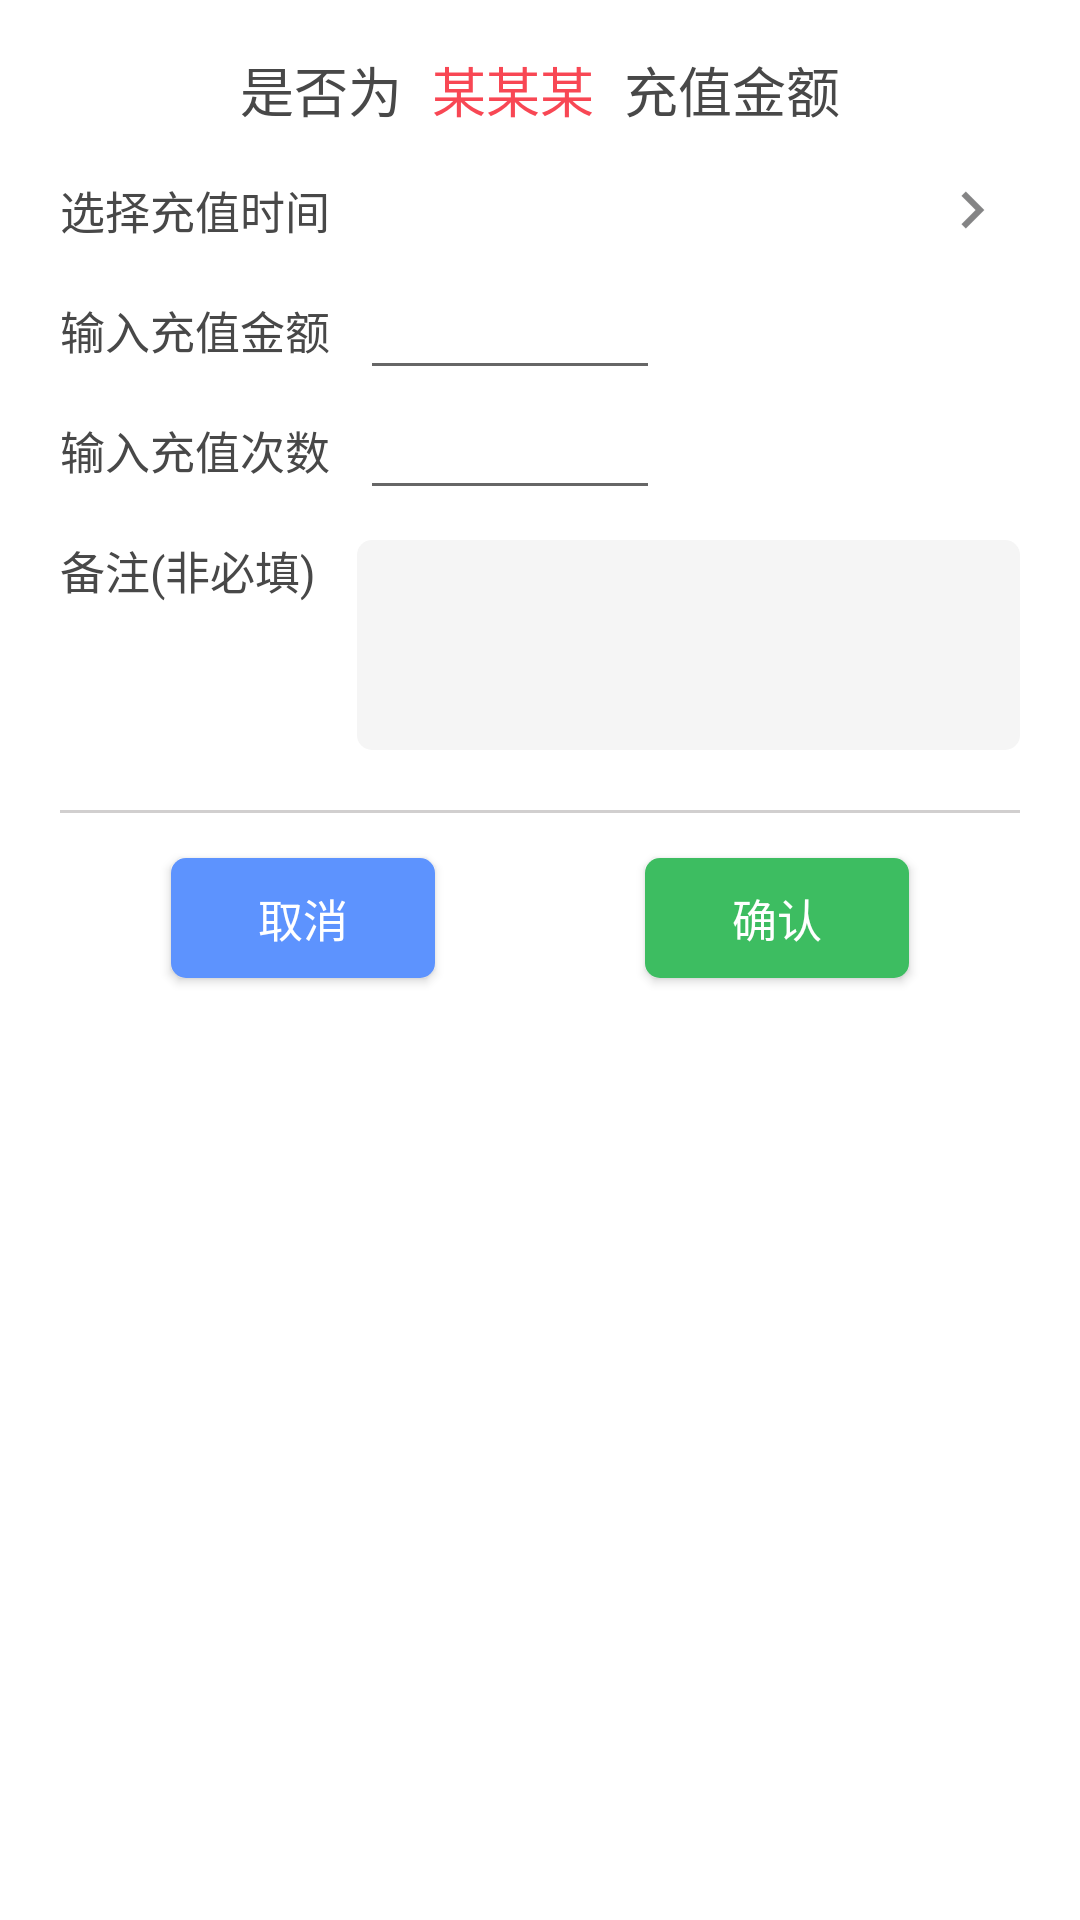

The Android layout XML behind this screen, and the referenced resources:
<!-- AndroidManifest.xml: application theme AppTheme -->
<!-- res/layout/dialog_recharge.xml -->
<?xml version="1.0" encoding="utf-8"?>
<LinearLayout xmlns:android="http://schemas.android.com/apk/res/android"
    android:background="@color/white"
    android:layout_width="match_parent"
    android:layout_height="match_parent"
    android:orientation="vertical">

    <LinearLayout
        android:layout_width="match_parent"
        android:layout_height="wrap_content"
        android:orientation="vertical">

        <RelativeLayout
            android:layout_width="match_parent"
            android:layout_height="40dp"
            android:layout_marginTop="10dp"
            android:gravity="center_horizontal">

            <TextView
                android:id="@+id/recharge_textView1"
                android:layout_width="wrap_content"
                android:layout_height="40dp"
                android:gravity="center"
                android:text="是否为"
                android:textColor="@color/txt_black_color"
                android:textSize="18sp"/>

            <TextView
                android:id="@+id/name_tv"
                android:layout_width="wrap_content"
                android:layout_height="40dp"
                android:layout_marginLeft="10dp"
                android:layout_toRightOf="@+id/recharge_textView1"
                android:gravity="center"
                android:text="某某某"
                android:textColor="@color/txt_red_color"
                android:textSize="18sp"/>

            <TextView
                android:id="@+id/recharge_textView2"
                android:layout_width="wrap_content"
                android:layout_height="40dp"
                android:layout_marginLeft="10dp"
                android:layout_toRightOf="@+id/name_tv"
                android:gravity="center"
                android:text="充值金额"
                android:textColor="@color/txt_black_color"
                android:textSize="18sp"/>
        </RelativeLayout>

        <RelativeLayout
            android:id="@+id/time_lay"
            android:layout_width="match_parent"
            android:layout_height="40dp"
            android:layout_gravity="center_horizontal">

            <TextView
                android:id="@+id/recharge_textView3"
                android:layout_width="wrap_content"
                android:layout_height="40dp"
                android:layout_marginLeft="20dp"
                android:gravity="center"
                android:text="选择充值时间"
                android:textColor="@color/txt_black_color"
                android:textSize="15sp"/>

            <TextView
                android:id="@+id/time_tv"
                android:layout_width="wrap_content"
                android:layout_height="40dp"
                android:layout_marginLeft="14dp"
                android:layout_toRightOf="@+id/recharge_textView3"
                android:gravity="center_vertical"
                android:text=""
                android:textColor="@color/txt_green_color"
                android:textSize="15sp"/>

            <ImageView
                android:layout_width="wrap_content"
                android:layout_height="wrap_content"
                android:layout_alignParentRight="true"
                android:layout_centerVertical="true"
                android:paddingLeft="5dp"
                android:paddingRight="20dp"
                android:src="@drawable/click"/>

        </RelativeLayout>

        <RelativeLayout
            android:id="@+id/dialog_money_lay"
            android:layout_width="match_parent"
            android:layout_height="40dp"
            android:layout_gravity="center_horizontal">

            <TextView
                android:id="@+id/recharge_money_textView3"
                android:layout_width="wrap_content"
                android:layout_height="40dp"
                android:layout_marginLeft="20dp"
                android:gravity="center"
                android:text="输入充值金额"
                android:textColor="@color/txt_black_color"
                android:textSize="15sp"/>

            <EditText
                android:digits="1234567890"
                android:inputType="number"
                android:maxLength="4"
                android:id="@+id/money_tv"
                android:layout_width="100dp"
                android:layout_height="40dp"
                android:layout_marginLeft="10dp"
                android:layout_toRightOf="@+id/recharge_money_textView3"
                android:gravity="center_vertical"
                android:text=""
                android:textColor="@color/txt_green_color"
                android:textSize="15sp"/>
        </RelativeLayout>

        <RelativeLayout
            android:id="@+id/dialog_count_lay"
            android:layout_width="match_parent"
            android:layout_height="40dp"
            android:layout_gravity="center_horizontal">

            <TextView
                android:id="@+id/recharge_count_textView3"
                android:layout_width="wrap_content"
                android:layout_height="40dp"
                android:layout_marginLeft="20dp"
                android:gravity="center"
                android:text="输入充值次数"
                android:textColor="@color/txt_black_color"
                android:textSize="15sp"/>

            <EditText
                android:inputType="number"
                android:digits="1234567890"
                android:maxLength="2"
                android:id="@+id/count_tv"
                android:layout_width="100dp"
                android:layout_height="40dp"
                android:layout_marginLeft="10dp"
                android:layout_toRightOf="@+id/recharge_count_textView3"
                android:gravity="center_vertical"
                android:text=""
                android:textColor="@color/txt_green_color"
                android:textSize="15sp"/>
        </RelativeLayout>

        <RelativeLayout
            android:id="@+id/dialog_des_lay"
            android:layout_width="match_parent"
            android:layout_height="wrap_content"
            android:layout_gravity="center_horizontal">

            <TextView
                android:id="@+id/recharge_des_textView3"
                android:layout_width="wrap_content"
                android:layout_height="40dp"
                android:layout_marginLeft="20dp"
                android:gravity="center"
                android:text="备注(非必填) "
                android:textColor="@color/txt_black_color"
                android:textSize="15sp"/>
            <EditText
                android:lineSpacingMultiplier="1.1"
                android:id="@+id/des_tv"
                android:textColor="@color/txt_green_color"
                android:paddingTop="5dp"
                android:paddingBottom="5dp"
                android:paddingLeft="10dp"
                android:paddingRight="10dp"
                android:textSize="15sp"
                android:gravity="start"
                android:text=""
                android:layout_marginLeft="10dp"
                android:layout_marginTop="10dp"
                android:layout_marginRight="20dp"
                android:background="@drawable/edit_bg_gray"
                android:layout_toRightOf="@+id/recharge_des_textView3"
                android:minHeight="70dp"
                android:layout_width="match_parent"
                android:layout_height="wrap_content" />

        </RelativeLayout>

        <View
            android:layout_width="match_parent"
            android:layout_height="1dp"
            android:layout_marginLeft="20dp"
            android:layout_marginRight="20dp"
            android:layout_marginTop="20dp"
            android:background="@color/txt_gray_color"/>

        <LinearLayout
            android:layout_width="match_parent"
            android:layout_height="70dp"
            android:gravity="center"
            android:orientation="horizontal">

            <Button
                android:id="@+id/cancel_btn"
                android:layout_width="wrap_content"
                android:layout_height="40dp"
                android:layout_marginRight="70dp"
                android:background="@drawable/btn_bg_blue_selector"
                android:text="取消"
                android:textColor="@color/white"
                android:textSize="15sp"/>

            <Button
                android:id="@+id/confirm_btn"
                android:layout_width="wrap_content"
                android:layout_height="40dp"
                android:background="@drawable/btn_bg_red_selector"
                android:text="确认"
                android:textColor="@color/white"
                android:textSize="15sp"/>
        </LinearLayout>

    </LinearLayout>
</LinearLayout>
<!-- resources referenced by this layout -->
<resources>
  <color name="txt_black_color">#484848</color>
  <color name="txt_gray_color">#d1cfcf</color>
  <color name="txt_green_color">#3dbd61</color>
  <color name="txt_red_color">#f84754</color>
  <color name="white">#FFFFFF</color>
  <!-- drawable btn_bg_blue_selector (drawable) -->
  <?xml version="1.0" encoding="utf-8"?>
  <selector xmlns:android="http://schemas.android.com/apk/res/android">
  <item android:state_pressed="false">
      <shape>
          <corners android:radius="5dp" />
          <solid android:color="@color/txt_blue_color" />
      </shape>
  </item>
  <item android:state_pressed="true">
      <shape>
          <corners android:radius="5dp" />
          <solid android:color="@color/txt_blueS_color" />
      </shape>
  </item>
  </selector>
  <!-- drawable btn_bg_red_selector (drawable) -->
  <?xml version="1.0" encoding="utf-8"?>
  <selector xmlns:android="http://schemas.android.com/apk/res/android">
      <item android:state_pressed="false">
          <shape>
              <corners android:radius="5dp" />
              <solid android:color="@color/txt_green_color" />
          </shape>
      </item>
      <item android:state_pressed="true">
          <shape>
              <corners android:radius="5dp" />
              <solid android:color="@color/txt_greenS_color" />
          </shape>
      </item>
  </selector>
  <!-- drawable click: png bitmap (drawable-hdpi, 236 bytes) -->
  <!-- drawable edit_bg_gray (drawable) -->
  <?xml version="1.0" encoding="utf-8"?>
  <layer-list
      xmlns:android="http://schemas.android.com/apk/res/android">
      <item>
          <shape
              xmlns:android="http://schemas.android.com/apk/res/android"
              android:shape="rectangle">
              <solid
                  android:color="@color/subscribe_item_normal_bg"/>
              <corners
                  android:radius="5dp"
                  />
              
                  
                  
          </shape>
      </item>
  </layer-list>
  <style name="AppTheme" parent="Theme.AppCompat.Light.NoActionBar">
          
          <item name="colorPrimary">@color/colorPrimary</item>
          <item name="colorPrimaryDark">@color/colorPrimaryDark</item>
          <item name="colorAccent">@color/colorAccent</item>
      </style>
  <color name="txt_blue_color">#5d93fe</color>
  <color name="txt_blueS_color">#a0bdf9</color>
  <color name="txt_greenS_color">#76d792</color>
  <color name="subscribe_item_normal_bg">#fff5f5f5</color>
  <color name="colorPrimary">#3F51B5</color>
  <color name="colorPrimaryDark">#303F9F</color>
  <color name="colorAccent">#FF4081</color>
</resources>
